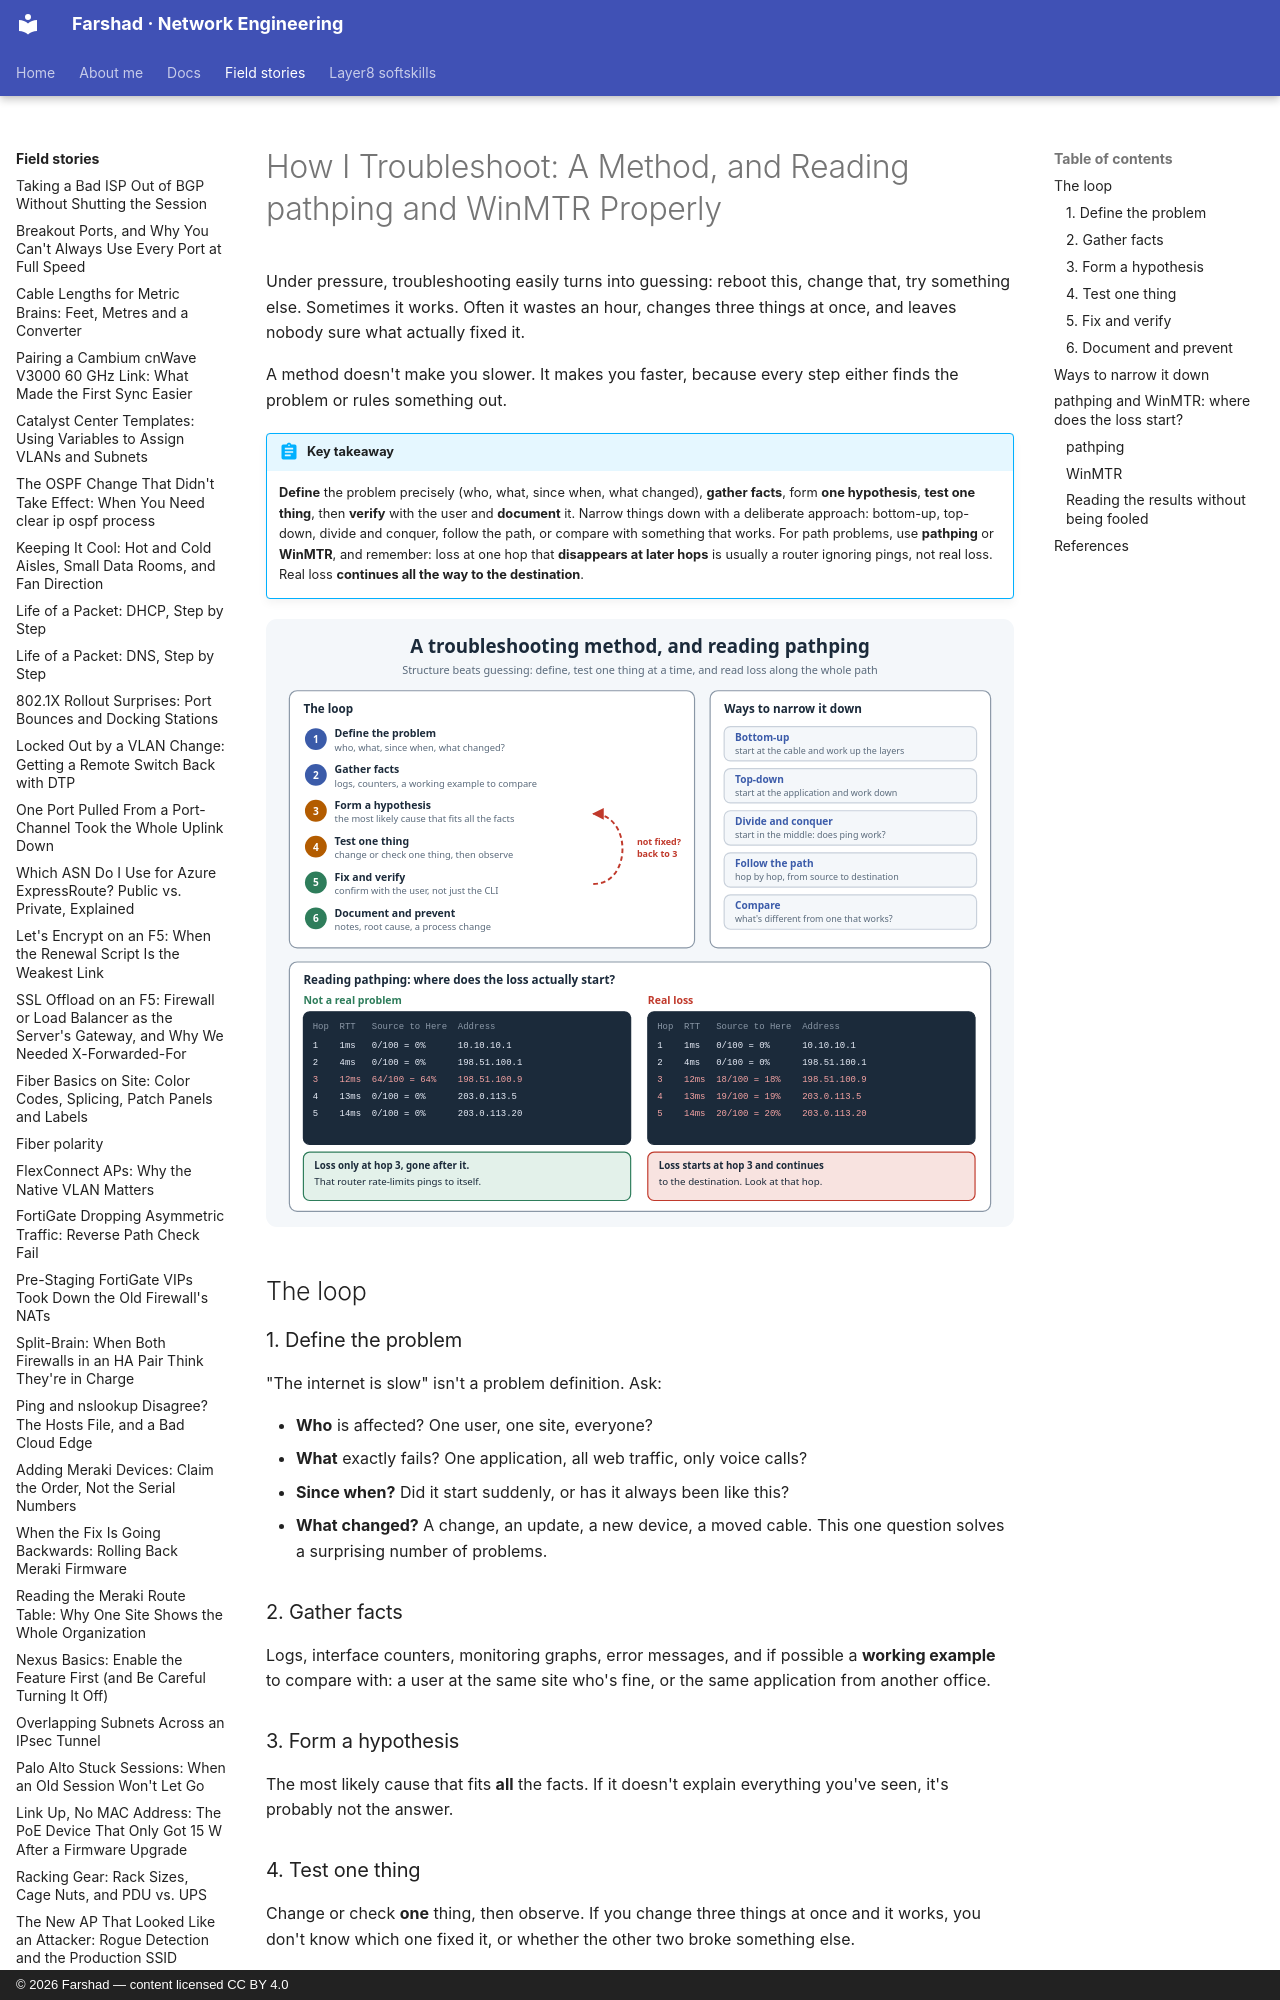

repository: layer3ninja/layer3ninja.github.io · page: field-stories/troubleshooting-method-pathping/index.html · generator: mkdocs · copyright: © 2026 Farshad — content licensed CC BY 4.0

---
title: "How I Troubleshoot: A Method, and Reading pathping and WinMTR Properly"
description: A structured troubleshooting loop that beats guessing, five ways to narrow a problem down, and how to use pathping and WinMTR to find where packet loss really starts, without being fooled by routers that ignore pings.
tags:
  - Troubleshooting
  - Methodology
  - Tools
  - WAN
---

# How I Troubleshoot: A Method, and Reading pathping and WinMTR Properly

Under pressure, troubleshooting easily turns into guessing: reboot this, change that, try
something else. Sometimes it works. Often it wastes an hour, changes three things at once, and
leaves nobody sure what actually fixed it.

A method doesn't make you slower. It makes you faster, because every step either finds the
problem or rules something out.

!!! abstract "Key takeaway"
    **Define** the problem precisely (who, what, since when, what changed), **gather facts**,
    form **one hypothesis**, **test one thing**, then **verify** with the user and **document**
    it. Narrow things down with a deliberate approach: bottom-up, top-down, divide and conquer,
    follow the path, or compare with something that works. For path problems, use **pathping**
    or **WinMTR**, and remember: loss at one hop that **disappears at later hops** is usually a
    router ignoring pings, not real loss. Real loss **continues all the way to the destination**.

![The troubleshooting loop, ways to narrow a problem down, and reading pathping output](../assets/images/troubleshooting-method-pathping.svg)

## The loop

### 1. Define the problem

"The internet is slow" isn't a problem definition. Ask:

- **Who** is affected? One user, one site, everyone?
- **What** exactly fails? One application, all web traffic, only voice calls?
- **Since when?** Did it start suddenly, or has it always been like this?
- **What changed?** A change, an update, a new device, a moved cable. This one question solves
  a surprising number of problems.

### 2. Gather facts

Logs, interface counters, monitoring graphs, error messages, and if possible a **working
example** to compare with: a user at the same site who's fine, or the same application from
another office.

### 3. Form a hypothesis

The most likely cause that fits **all** the facts. If it doesn't explain everything you've seen,
it's probably not the answer.

### 4. Test one thing

Change or check **one** thing, then observe. If you change three things at once and it works,
you don't know which one fixed it, or whether the other two broke something else.

And remember that caches may hide the result for a while (see
[Tracking Down a Machine](tracking-a-machine.md)).

### 5. Fix and verify

Verify with the **user**, not just the CLI. "BGP is up" isn't the same as "the application works".
